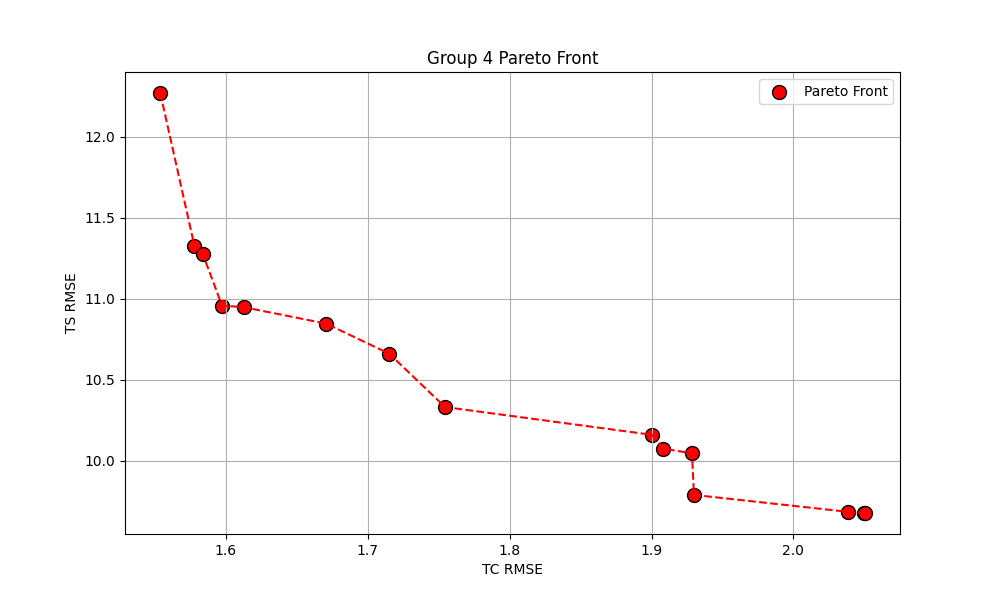

Values plotted in this chart, from the file beside it:
params, train_tc_rmse, train_ts_rmse, test_tc_rmse, test_ts_rmse, test_tc_r2, test_ts_r2
{'learning_rate': 0.05, 'max_depth': 5, …, 1.715, 10.66, 3.75, 7.959, 0.2315, -0.04468
{'learning_rate': 0.2, 'max_depth': 4, '…, 1.93, 9.788, 3.787, 8.755, 0.216, -0.2639
{'learning_rate': 0.05, 'max_depth': 4, …, 1.613, 10.95, 3.772, 7.106, 0.2224, 0.1673
{'learning_rate': 0.05, 'max_depth': 5, …, 1.671, 10.85, 3.838, 7.519, 0.1947, 0.06759
{'learning_rate': 0.05, 'max_depth': 5, …, 1.584, 11.28, 3.777, 7.083, 0.2202, 0.1726
{'learning_rate': 0.2, 'max_depth': 3, '…, 2.039, 9.683, 3.758, 8.339, 0.2279, -0.1469
{'learning_rate': 0.05, 'max_depth': 4, …, 1.908, 10.07, 3.778, 8.132, 0.2196, -0.09067
{'learning_rate': 0.05, 'max_depth': 4, …, 1.554, 12.27, 3.826, 6.277, 0.1999, 0.3501
{'learning_rate': 0.2, 'max_depth': 3, '…, 2.05, 9.676, 3.765, 8.427, 0.2252, -0.1712
{'learning_rate': 0.05, 'max_depth': 4, …, 1.578, 11.33, 3.804, 6.833, 0.2089, 0.2301
{'learning_rate': 0.1, 'max_depth': 3, '…, 1.929, 10.05, 3.738, 8.648, 0.2363, -0.2333
{'learning_rate': 0.05, 'max_depth': 5, …, 1.597, 10.96, 3.772, 7.116, 0.2224, 0.1649
{'learning_rate': 0.1, 'max_depth': 3, '…, 1.9, 10.16, 3.765, 7.982, 0.225, -0.05062
{'learning_rate': 0.05, 'max_depth': 4, …, 1.754, 10.33, 3.769, 7.865, 0.2234, -0.02011
{'learning_rate': 0.2, 'max_depth': 3, '…, 2.05, 9.676, 3.765, 8.425, 0.2252, -0.1705
